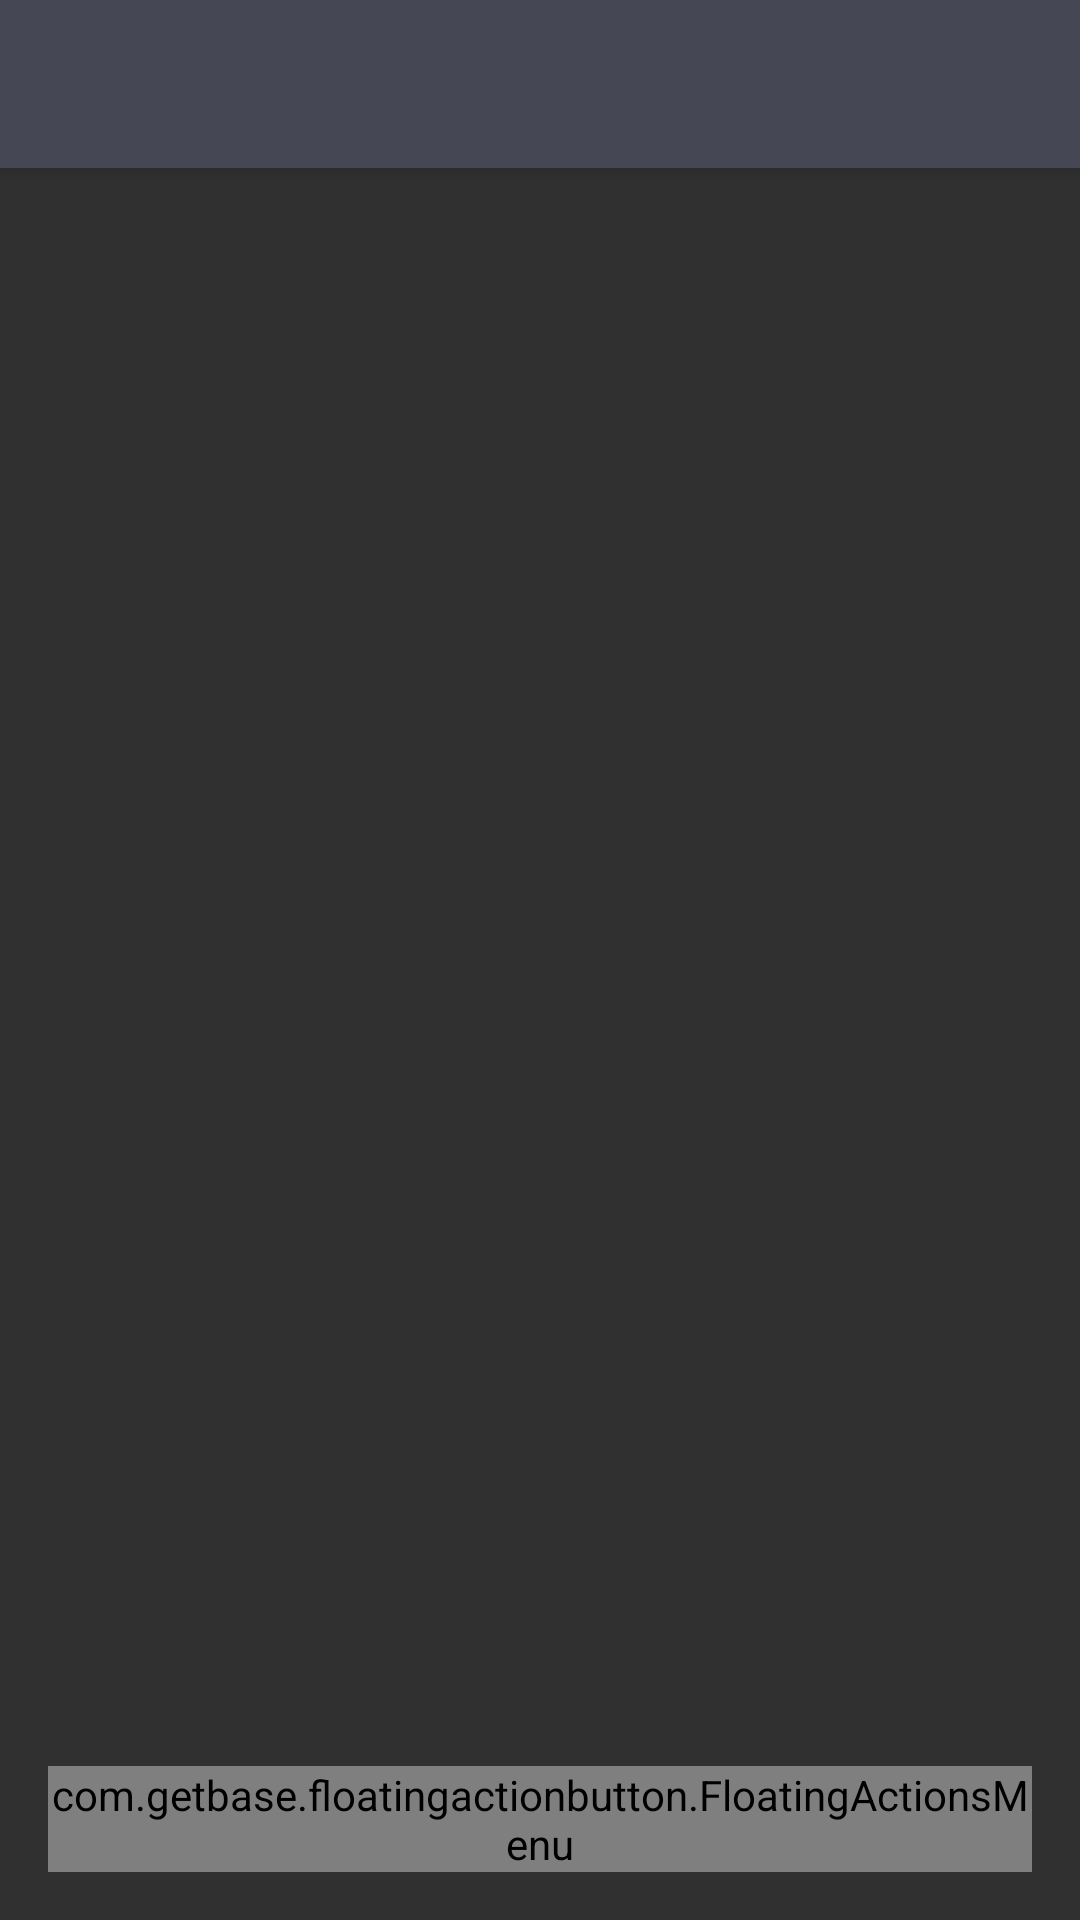

The Android layout XML behind this screen, and the referenced resources:
<!-- AndroidManifest.xml: application theme AppTheme -->
<!-- res/layout/app_bar_main.xml -->
<?xml version="1.0" encoding="utf-8"?>
<android.support.design.widget.CoordinatorLayout xmlns:android="http://schemas.android.com/apk/res/android"
    xmlns:app="http://schemas.android.com/apk/res-auto"
    xmlns:tools="http://schemas.android.com/tools"
    android:layout_width="match_parent"
    android:layout_height="match_parent"
    android:fitsSystemWindows="true"
    tools:context="com.william.thermometer.MainActivity">

    <android.support.design.widget.AppBarLayout
        android:layout_width="match_parent"
        android:layout_height="wrap_content"
        android:id="@+id/appbar"
        android:theme="@style/AppTheme.AppBarOverlay">

        <android.support.v7.widget.Toolbar
            android:id="@+id/toolbar"
            android:layout_width="match_parent"
            android:layout_height="?attr/actionBarSize"
            android:background="?attr/colorPrimary"
            app:popupTheme="@style/AppTheme.PopupOverlay" />

    </android.support.design.widget.AppBarLayout>

    <include layout="@layout/content_main"/>
    <include layout="@layout/floating_actions_menu"/>
    
        
        
        
        
        
        


    
        
        
        
        
        
        
        

        
        
        
        
        
        
        
    

</android.support.design.widget.CoordinatorLayout>
<!-- res/layout/content_main.xml (included above) -->
<?xml version="1.0" encoding="utf-8"?>
<RelativeLayout xmlns:android="http://schemas.android.com/apk/res/android"
    xmlns:app="http://schemas.android.com/apk/res-auto"
    xmlns:tools="http://schemas.android.com/tools"
    android:id="@+id/content_main"
    android:layout_width="match_parent"
    android:layout_height="match_parent"
    app:layout_behavior="@string/appbar_scrolling_view_behavior"
    tools:context="com.william.thermometer.MainActivity"
    tools:showIn="@layout/app_bar_main">
    
    
    
    
    


    <FrameLayout
        android:id="@+id/frame_content"
        android:layout_width="match_parent"
        android:layout_height="match_parent"
        android:layout_below="@+id/appbar" />
</RelativeLayout>
<!-- res/layout/floating_actions_menu.xml (included above) -->
<com.getbase.floatingactionbutton.FloatingActionsMenu android:id="@+id/floatingActionMenu"
    android:layout_width="wrap_content"
    android:layout_height="wrap_content"
    android:layout_gravity="bottom|end"
    android:layout_margin="@dimen/fab_margin"
    xmlns:android="http://schemas.android.com/apk/res/android"
    xmlns:app="http://schemas.android.com/apk/res-auto">

    <RelativeLayout
        android:layout_width="wrap_content"
        android:layout_height="wrap_content">

        <com.getbase.floatingactionbutton.FloatingActionButton
            android:id="@+id/floatingActionButton1"
            android:layout_width="wrap_content"
            android:layout_height="wrap_content"
            app:fabSize="mini">
        </com.getbase.floatingactionbutton.FloatingActionButton>

        <TextView
            android:layout_width="wrap_content"
            android:layout_height="wrap_content"
            android:layout_centerInParent="true"
            android:textColor="#fff"
            android:text="蓝牙开关"/>
    </RelativeLayout>

    <RelativeLayout
        android:layout_width="wrap_content"
        android:layout_height="wrap_content">

        <com.getbase.floatingactionbutton.FloatingActionButton
            android:id="@+id/floatingActionButton2"
            android:layout_width="wrap_content"
            android:layout_height="wrap_content"
            app:fabSize="mini">
        </com.getbase.floatingactionbutton.FloatingActionButton>

        <TextView
            android:layout_width="wrap_content"
            android:layout_height="wrap_content"
            android:layout_centerInParent="true"
            android:textColor="#fff"
            android:text="手环开关"/>
    </RelativeLayout>

</com.getbase.floatingactionbutton.FloatingActionsMenu>
<!-- resources referenced by this layout -->
<resources>
  <color name="half_black">#808080</color>
  <color name="white">#fafafa</color>
  <color name="white_pressed">#f1f1f1</color>
  <dimen name="activity_horizontal_margin">10dp</dimen>
  <dimen name="activity_vertical_margin">10dp</dimen>
  <dimen name="fab_margin">16dp</dimen>
  <style name="AppTheme.AppBarOverlay" parent="ThemeOverlay.AppCompat.Dark.ActionBar" />
  <style name="AppTheme.PopupOverlay" parent="ThemeOverlay.AppCompat.Light" />
  <style name="menu_labels_style">
          <item name="android:background">@drawable/fab_label_background</item>
          <item name="android:textColor">@color/white</item>
      </style>
  <style name="AppTheme" parent="Theme.AppCompat.NoActionBar">
          
          <item name="colorPrimary">@color/colorPrimary</item>
          <item name="colorPrimaryDark">@color/colorPrimaryDark</item>
          <item name="colorAccent">@color/colorAccent</item>
      </style>
  <color name="colorPrimary">#454754</color>
  <color name="colorPrimaryDark">#303F9F</color>
  <color name="colorAccent">#0295ff</color>
</resources>
